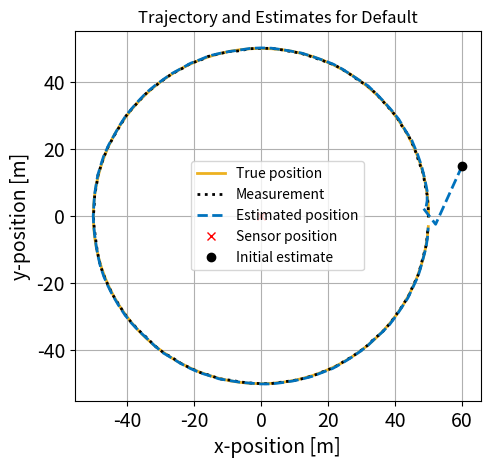
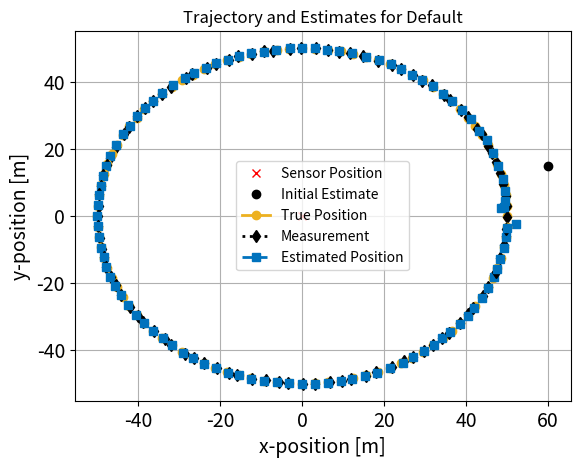

Python code for these plots, in order:
import numpy as np
import matplotlib.pyplot as plt

# Function to create a true trajectory, measurements and measured trajectory

def EKF_vehicleTracking_Trajectory(sigma_nr_data, sigma_nb_data, N, delta, trajectory_type='circle'):
#trajectory_type # Possible values: 'line', 'circle'
    np.random.seed(1337)
    # Generate trajectory: true (x,y) coordinates of the moving vehicle
    if trajectory_type == 'line':
        # Parameters of the line
        a = np.array([1, 0])
        b = np.array([-50, 10])
        trajectory = np.outer(np.arange(N), a) * delta + np.ones((N, 1)) @ b.reshape(1, -1)

    elif trajectory_type == 'circle':
        # Parameters of the circle
        radius = 50  # radius of the circle
        center = np.array([0, 0])  # center of the circle
        # Assume constant angular velocity for the vehicle
        angular_velocity = 2 * np.pi / 100
        angles = angular_velocity * delta * np.arange(N)
        trajectory = radius * np.column_stack((np.cos(angles), np.sin(angles))) + center

    # Assume that the sensor is at (0,0). Generate the measurements
    # Range measurements
    m_range = np.sqrt(trajectory[:, 0]**2 + trajectory[:, 1]**2) + sigma_nr_data * np.random.randn(N)
    # Bearing measurements
    m_bearing = np.arctan2(trajectory[:, 1], trajectory[:, 0]) + sigma_nb_data * np.random.randn(N)
    m_bearing = np.mod(m_bearing + 10 * np.pi, 2 * np.pi)
    measurement = np.column_stack((m_range, m_bearing))  # measurement vector

    # Convert measurements to (x,y) coordinates
    trajectory_measured = np.column_stack((measurement[:, 0] * np.cos(measurement[:, 1]), measurement[:, 0] * np.sin(measurement[:, 1])))

    # # Uncomment to plot the true trajectory and the measurements  without  EKF
    # plt.figure(1)
    # plt.plot(trajectory[:, 0], trajectory[:, 1], '*g-', markersize=10, label='True position')
    # plt.plot(trajectory_measured[:, 0], trajectory_measured[:, 1], 'b--o', markersize=10, label='Measurement')
    # plt.xlim([-80, 80])
    # plt.ylim([-80, 80])
    # plt.title('Trajectory')
    # plt.xlabel('x dimension in m', fontsize=18)
    # plt.ylabel('y dimension in m', fontsize=18)
    # plt.legend(loc='best', fontsize=12)
    # plt.axis('equal')
    # plt.grid(True)
    # plt.xticks(fontsize=16)
    # plt.yticks(fontsize=16)
    # plt.show()

    # # Uncomment to plot velocity
    # velocity = (trajectory[1:, :] - trajectory[:-1, :]) / delta
    # plt.figure(2)
    # plt.plot(velocity[:, 0], ':db', markersize=10, label='x-velocity')
    # plt.plot(velocity[:, 1], ':sr', markersize=10, label='y-velocity')
    # plt.xlabel('Time index', fontsize=18)
    # plt.ylabel('Velocity', fontsize=18)
    # plt.legend(loc='best', fontsize=12)
    # plt.grid(True)
    # plt.xticks(fontsize=16)
    # plt.yticks(fontsize=16)
    # plt.show()

    return trajectory, trajectory_measured, measurement



# Measurement function
def h(x):
    range_measurement = np.sqrt(np.sum(x[0:2]**2))
    bearing_measurement = np.mod(np.arctan2(x[1], x[0]), 2 * np.pi)
    return np.array([range_measurement, bearing_measurement])

# Function to compute angular difference and wrap it to [-pi, pi]
def angdiffwrap(x, y):
    d = np.mod(x-y, 2 * np.pi)
    if d > np.pi:
        d = d - 2 * np.pi
    return d


def extended_kalman(initial_position = [10, 15], intitial_velocity = [1, 1], MSE_initial = 10 * np.diag([1, 0, 0, 1]), trajectory_type = 'circle', title=''):
    # Parameters
    N = 100  # number of time-steps
    delta = 1  # time-step

    trajectory_type = trajectory_type  # Possible values: 'line', 'circle'

    # measurement noise levels for creating data
    sigma_nr_data = 0.1  # standard deviation of range measurements, used in creating data
    sigma_nb_data = 0.01  # standard deviation of bearing measurements, used in creating data 

    # Generate trajectory, measurements and measured trajectory
    trajectory, trajectory_measured, measurement = EKF_vehicleTracking_Trajectory(sigma_nr_data, sigma_nb_data, N, delta, trajectory_type)

    # print(trajectory, trajectory_measured, measurement)

    # measurement noise level assumed by EKF
    sigma_nr = sigma_nr_data  # standard deviation of range measurements, assumed by EKF
    sigma_nb = sigma_nb_data  # standard deviation of bearing measurements, assumed by EKF
    R = np.diag([sigma_nr**2, sigma_nb**2])

    # process noise level assumed by EKF
    sigma_q = 0.1
    # Q = sigma_q**2 * np.eye(2)
    
    #Halå ska det vara såhär elr? 
    Q = sigma_q**2 * np.eye(2)
    # NEJ de ska va såhär eller hur egon?:
    Q = np.diag([0, 0, sigma_q**2, sigma_q**2])

    # State vector: [x-position, y-position, x-velocity, y-velocity]
    F = np.eye(4)
    F[0, 2] = delta
    F[1, 3] = delta

    B = np.zeros((4, 2))
    B[2, 0] = 1
    B[3, 1] = 1

    # Variables to store the Jacobian, state estimates, and error-covariance matrices
    H = np.zeros((2, 4))
    X_pred = np.nan * np.ones((N+1, 4))
    X_est = np.nan * np.ones((N+1, 4))
    Pp_mat = np.nan * np.ones((N+1, 4, 4))
    P_mat = np.nan * np.ones((N+1, 4, 4))

    # EKF initialization
    x_est_0 = np.hstack((trajectory[0, :] + np.array(initial_position), intitial_velocity))
    P_0 = MSE_initial
    P_mat[0:,:,:] = P_0
    X_est[0, :] = x_est_0

    x_est = x_est_0
    P=P_0
    y_inov=np.zeros(2)

    # EKF iteration
    for ii in range(N):
        # STODO: Prediction
        # [Note that we don't need to compute linearized state matrix, F is already linear] 
        x_pred = F@x_est         # prediction of state
        Pp = F@P@F.T + Q         # Updata the prediction MSE matrix
        
        # # STODO: to determine the linearized measurement matrix, calculate the Jacobian
    
        Rk = np.sqrt(x_est[0]**2 + x_est[1]**2)
        H[0, 0 ] = x_est[0]/Rk
        H[0, 1] = x_est[1]/Rk
        H[1, 0] = -x_est[1]/(Rk**2)
        H[1, 1] = x_est[0]/(Rk**2)
        
    # trajectory, trajectory_measured, measurement
    #Skum grej, om man byter x_pred most x_est så blir det mycket bättre
        # # STODO:Update
        y_pred= h(x_pred)              # Predicted measurement
        y_inov[0] = measurement[ii, 0] - y_pred[0]            # Innovation in range
        y_inov[1] = angdiffwrap(measurement[ii, 1], y_pred[1])           # Innovation in angle. You can use the function angdiffwrap to wrap the angle difference to [-pi, pi]. 
        S = H@Pp@H.T + R                    # Covariance of innovation
        K = Pp@H.T@np.linalg.inv(S)                    # Kalman gain matrix
        x_est = x_pred + K@y_inov                 # Correct the estimate
        P = Pp - K@H@Pp                   # Update the MSE matrix
        
        # Store values
        X_pred[ii+1, :] = x_pred
        X_est[ii+1, :] = x_est
        Pp_mat[ii+1, :, :] = Pp
        P_mat[ii+1, :, :] = P
    # print(np.sum(np.abs(trajectory[:, 0]- x_est[:, 0])), np.sum(np.abs(trajectory[:, 1]- x_est[:, 1])))
    print(np.sum(np.abs(trajectory[:, 0]- X_est[1:, 0]))+ np.sum(np.abs(trajectory[:, 1]- X_est[1:, 1])))
    # Plot Measurements
    # plt.figure(4)
    # plt.subplot(2, 1, 1)
    # plt.plot(measurement[:, 0], linewidth=2)
    # plt.title('Range Measurements')
    # plt.xlabel('Time [n]', fontsize=14)
    # plt.ylabel('Range [m]', fontsize=14)
    # plt.grid(True)
    # plt.xticks(fontsize=16)
    # plt.yticks(fontsize=16)

    # plt.subplot(2, 1, 2)
    # plt.plot(measurement[:, 1], linewidth=2)
    # plt.title('Bearing Measurements')
    # plt.xlabel('Time [n]', fontsize=14)
    # plt.ylabel('Bearing [rad]', fontsize=14)
    # plt.grid(True)
    # plt.xticks(fontsize=16)
    # plt.yticks(fontsize=16)
    # plt.savefig('figEKF_RangeBearing.eps', format='eps')
    # plt.show()

    # Plot Trajectory and Estimates with lines
    plt.figure(3)
    plt.plot(trajectory[:, 0], trajectory[:, 1], color=[.929, .694, .125], linewidth=2, label='True position')
    plt.plot(trajectory_measured[:, 0], trajectory_measured[:, 1], 'k:', linewidth=2, label='Measurement')
    plt.plot(X_est[:, 0], X_est[:, 1], '--', color=[0, .447, .741], linewidth=2, label='Estimated position')
    plt.plot(0, 0, 'rx', linewidth=2, label='Sensor position')
    plt.plot(x_est_0[0], x_est_0[1], 'ok', label='Initial estimate')
    plt.grid(True)
    plt.legend(loc='best')
    plt.xlabel('x-position [m]', fontsize=14)
    plt.ylabel('y-position [m]', fontsize=14)
    plt.title(f'Trajectory and Estimates for {title}')
    plt.xticks(fontsize=14)
    plt.yticks(fontsize=14)
    plt.gca().set_aspect('equal', adjustable='box')
    plt.savefig(f'line__{trajectory_type}_{title.replace(" ", "_")}.pdf', format='pdf')
    plt.show()

    #  Plot Trajectory and Estimates with markers
    plt.figure(4)
    plt.plot(0, 0, 'rx', linewidth=2, label='Sensor Position')
    plt.plot(x_est_0[0], x_est_0[1], 'ok', label='Initial Estimate')
    # plt.xlim([-50, 50])
    # plt.ylim([-5, 50])
    #-----
    for ii in range(N): 
        # NOTE:  a breakpoint here will allow you to visualize the estimates at each time step. Use the above plt.xlim/plt.ylim to adjust the limits of the plot if needed 
        plt.plot(trajectory[ii, 0], trajectory[ii, 1], '-o', color=[.929, .694, .125], linewidth=2, label='True Position' if ii == 0 else "")
        plt.plot(trajectory_measured[ii, 0], trajectory_measured[ii, 1], 'dk:', linewidth=2, label='Measurement' if ii == 0 else "")
        plt.plot(X_est[ii+1, 0], X_est[ii+1, 1], '--s', color=[0, .447, .741], linewidth=2, label='Estimated Position' if ii == 0 else "")
    plt.grid(True)
    plt.legend(loc='best')
    plt.xlabel('x-position [m]', fontsize=14)
    plt.ylabel('y-position [m]', fontsize=14)
    plt.title(f'Trajectory and Estimates for {title}')
    plt.xticks(fontsize=14)
    plt.yticks(fontsize=14)
    plt.savefig(f'markers_{trajectory_type}_{title.replace(" ", "_")}.pdf', format='pdf')
    plt.show()

#Med sjuk initial position
extended_kalman(title='Default')
# extended_kalman(title='Default', trajectory_type='line')

# extended_kalman(initial_position=[10**2, 10**2], title='Large Initial Position')
# extended_kalman(initial_position=[10**2, 10**2], title='Large Initial Position', trajectory_type='line')

# extended_kalman(intitial_velocity=[10**2, 10**2], title='Large Initial Velocity')
# extended_kalman(intitial_velocity=[10**2, 10**2], title='Large Initial Velocity', trajectory_type='line')

# extended_kalman(MSE_initial=10**10 * np.ones((4,4)), title='Large Initial MSE matrix')
